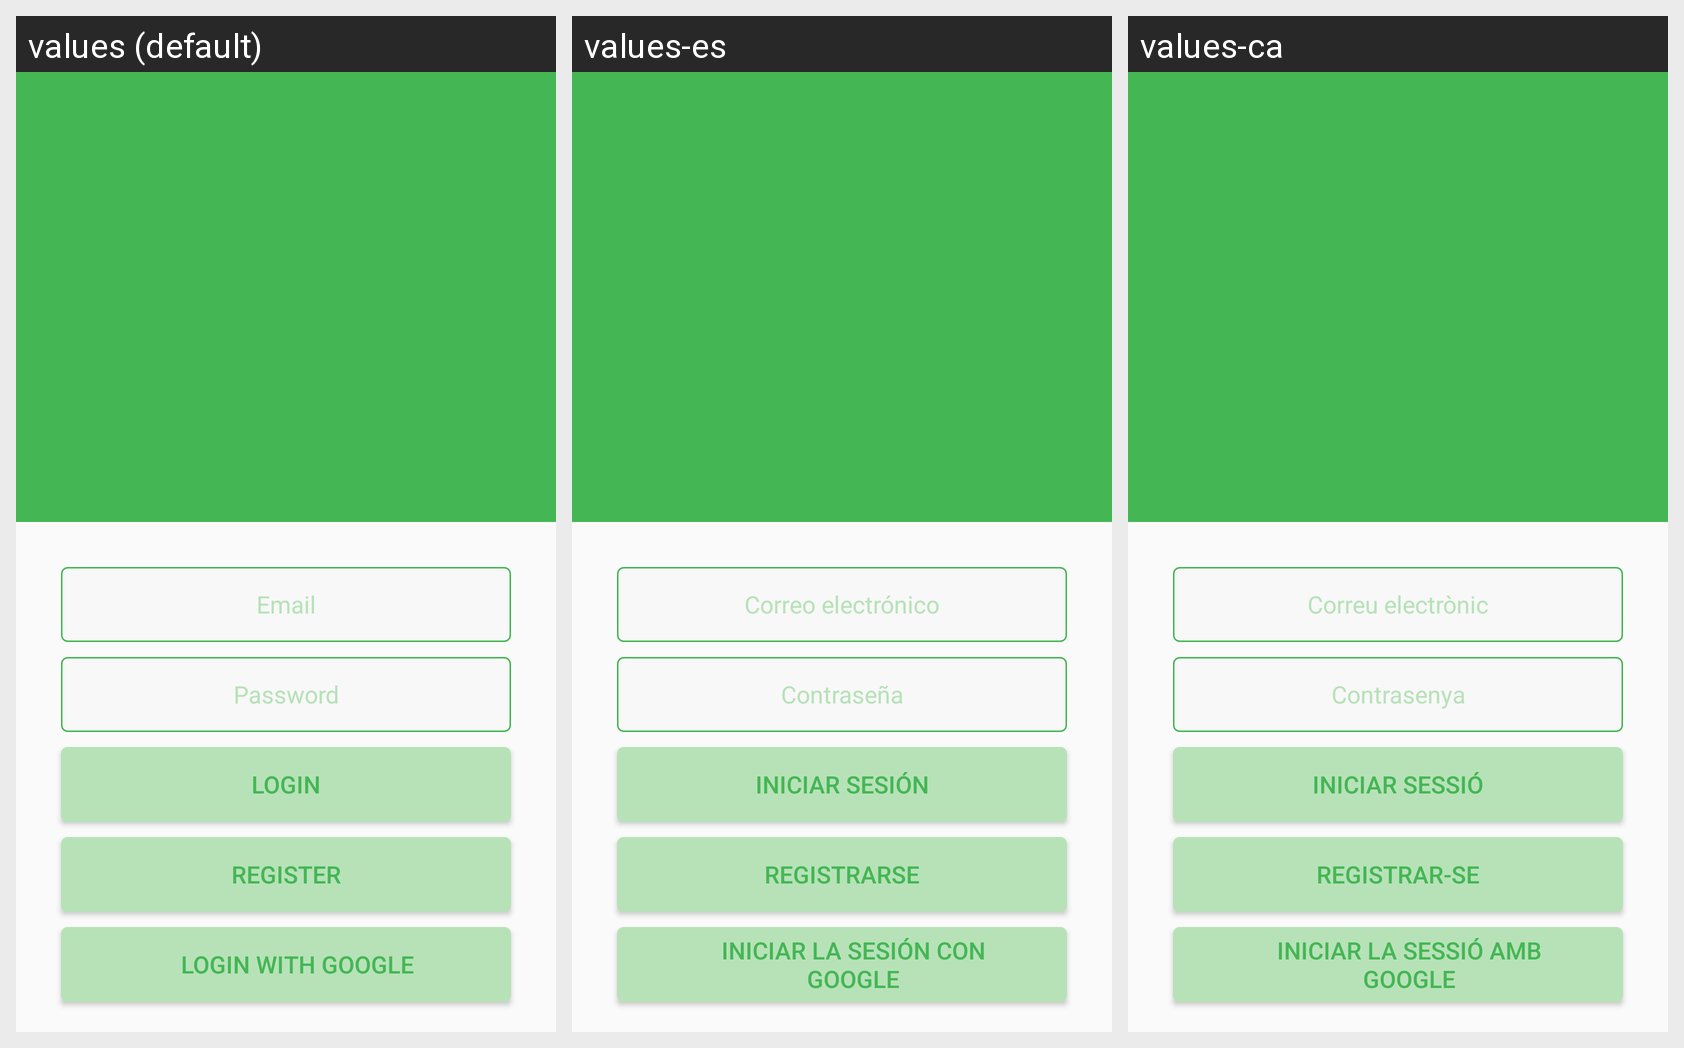

Locale-by-locale string values for the Android screen shown in this grid:
Android screen res/layout/activity_main.xml rendered under 3 locales, left to right: values (default), values-es, values-ca. Device: Nexus 5 (rendered at 1080×1920; each locale shown at half size, 540×960, under a caption strip naming it); theme AppTheme.
Strings drawn on this screen, with the default value and each locale's value (text and hints the layout hard-codes, and strings that could not be matched under every locale, appear in the picture but are not listed):

login
  values: Login
  values-es: Iniciar sesión
  values-ca: Iniciar sessió

register
  values: Register
  values-es: Registrarse
  values-ca: Registrar-se

login_with_google
  values: Login with Google
  values-es: Iniciar la sesión con google
  values-ca: Iniciar la sessió amb Google

password
  values: Password
  values-es: Contraseña
  values-ca: Contrasenya

email
  values: Email
  values-es: Correo electrónico
  values-ca: Correu electrònic
